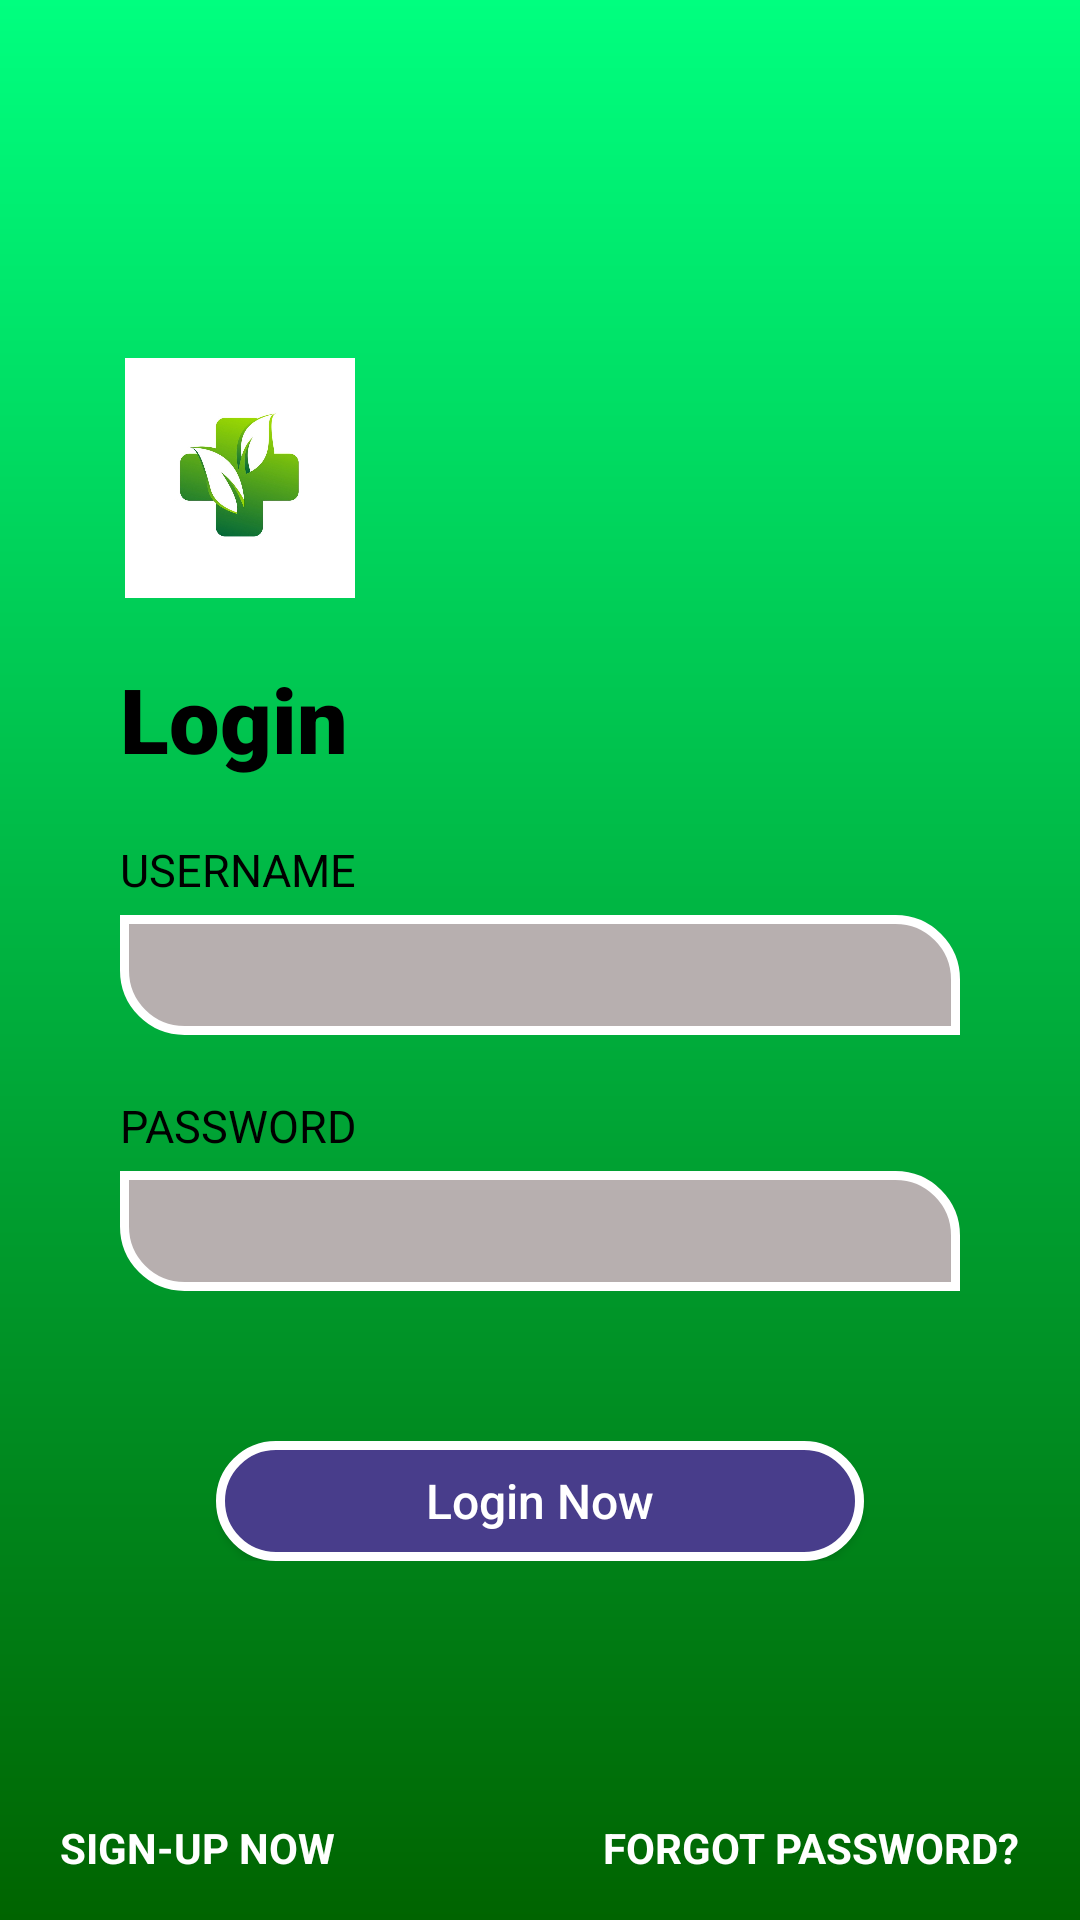

Produce the Android XML layout that renders to this screen, including the resource entries it uses.
<!-- AndroidManifest.xml: activity theme AppTheme -->
<!-- res/layout/activity_login.xml -->
<?xml version="1.0" encoding="utf-8"?>
<RelativeLayout xmlns:android="http://schemas.android.com/apk/res/android"
    xmlns:app="http://schemas.android.com/apk/res-auto"
    xmlns:tools="http://schemas.android.com/tools"
    android:layout_width="match_parent"
    android:layout_height="match_parent"
    android:animateLayoutChanges="true"
    tools:context="com.example.gradientloginsignup.LoginActivity"
    android:background="@drawable/gradient_1">

    <RelativeLayout
        android:layout_width="wrap_content"
        android:layout_height="wrap_content"
        android:layout_centerInParent="true"
        android:layout_marginLeft="40dp"
        android:layout_marginRight="40dp"
        >

        <ImageView
            android:id="@+id/imgView_logo"
            android:layout_width="80dp"
            android:layout_height="80dp"
            android:adjustViewBounds="true"
            android:scaleType="fitCenter"
            android:src="@drawable/mediplus"
            />

        <RelativeLayout
            android:id="@+id/loginrellay1"
            android:layout_width="wrap_content"
            android:layout_height="wrap_content"
            android:layout_below="@+id/imgView_logo"

            >

            <TextView
                android:id="@+id/tv_login"
                android:layout_width="wrap_content"
                android:layout_height="wrap_content"
                android:layout_marginTop="20dp"
                android:fontFamily="sans-serif-black"
                android:text="Login"
                android:textColor="@color/black"
                android:textSize="30sp"
                android:textStyle="bold" />

            <LinearLayout
                android:id="@+id/loginlinlay1"
                android:layout_width="match_parent"
                android:layout_height="wrap_content"
                android:layout_below="@+id/tv_login"
                android:layout_marginTop="20dp"
                android:orientation="vertical">

                <LinearLayout
                    android:layout_width="match_parent"
                    android:layout_height="wrap_content"
                    android:orientation="vertical">

                    <TextView
                        android:layout_width="wrap_content"
                        android:layout_height="wrap_content"
                        android:fontFamily="sans-serif-bold"
                        android:text="Username"
                        android:textAllCaps="true"
                        android:textColor="@color/black"
                        android:textSize="15sp" />

                    <EditText
                        android:layout_width="match_parent"
                        android:layout_height="40dp"
                        android:layout_marginTop="5dp"
                        android:background="@drawable/et_bg"
                        android:fontFamily="sans-serif-light"
                        android:paddingLeft="15dp"
                        android:paddingRight="15dp"
                        android:textColor="@color/black"
                        android:textSize="15sp"
                        android:textStyle="bold"

                        />

                </LinearLayout>

                <LinearLayout
                    android:layout_width="match_parent"
                    android:layout_height="wrap_content"
                    android:layout_marginTop="20dp"
                    android:orientation="vertical">

                    <TextView
                        android:layout_width="wrap_content"
                        android:layout_height="wrap_content"
                        android:fontFamily="sans-serif-bold"
                        android:text="Password"
                        android:textAllCaps="true"
                        android:textColor="@color/black"
                        android:textSize="15sp" />

                    <EditText
                        android:layout_width="match_parent"
                        android:layout_height="40dp"
                        android:layout_marginTop="5dp"
                        android:background="@drawable/et_bg"
                        android:fontFamily="sans-serif-light"
                        android:paddingLeft="15dp"
                        android:paddingRight="15dp"
                        android:textColor="@color/black"
                        android:textSize="15sp"
                        android:textStyle="bold"/>

                </LinearLayout>

            </LinearLayout>

            <Button
                android:id="@+id/loginbtn"
                android:layout_width="wrap_content"
                android:layout_height="40dp"
                android:layout_below="@+id/loginlinlay1"
                android:layout_centerHorizontal="true"
                android:layout_marginTop="50dp"
                android:background="@drawable/btn_bg"
                android:fontFamily="sans-serif-medium"
                android:paddingLeft="70dp"
                android:paddingRight="70dp"
                android:text="Login Now"
                android:textAllCaps="false"
                android:textColor="@color/white"
                android:textSize="16sp" />

        </RelativeLayout>

    </RelativeLayout>

    <RelativeLayout
        android:id="@+id/loginrellay2"
        android:layout_width="match_parent"
        android:layout_height="wrap_content"
        android:layout_alignParentBottom="true"
        android:layout_marginLeft="20dp"
        android:layout_marginRight="20dp"

        >

        <Button
            android:id="@+id/signupnowbtn"
            android:layout_width="wrap_content"
            android:layout_height="wrap_content"
            android:background="@color/transparent"
            android:fontFamily="sans-serif"
            android:text="Sign-up Now"
            android:textAllCaps="true"
            android:textColor="@color/white"
            android:textStyle="bold"/>

        <Button
            android:id="@+id/frgtpassbtn"
            android:layout_width="wrap_content"
            android:layout_height="wrap_content"
            android:layout_alignParentRight="true"
            android:background="@color/transparent"
            android:fontFamily="sans-serif"
            android:text="Forgot Password?"
            android:textAllCaps="true"
            android:textColor="@color/white"
            android:textStyle="bold"/>

    </RelativeLayout>

</RelativeLayout>
<!-- resources referenced by this layout -->
<resources>
  <color name="black">#000000</color>
  <color name="transparent">#00000000</color>
  <color name="white">#FFFFFF</color>
  <!-- drawable btn_bg (drawable) -->
  <shape xmlns:android="http://schemas.android.com/apk/res/android"
      android:shape="rectangle">
  
      <corners
          android:bottomLeftRadius="20dp"
          android:bottomRightRadius="20dp"
          android:topLeftRadius="20dp"
          android:topRightRadius="20dp" />
  
      <stroke
          android:width="3dp"
          android:color="@color/white" />
      <solid android:color="#483D8B"
          />
  
  </shape>
  <!-- drawable et_bg (drawable) -->
  <shape xmlns:android="http://schemas.android.com/apk/res/android"
      android:shape="rectangle">
  
      <corners
          android:bottomLeftRadius="20dp"
          android:bottomRightRadius="0dp"
          android:topLeftRadius="0dp"
          android:topRightRadius="20dp" />
  
      <stroke
          android:width="3dp"
          android:color="@color/white" />
      <solid android:color="@color/grey"
          />
  
  </shape>
  <!-- drawable gradient_1 (drawable) -->
  <?xml version="1.0" encoding="utf-8"?>
  <shape android:shape="rectangle"
      xmlns:android="http://schemas.android.com/apk/res/android">
  
  <gradient
      android:endColor="#00FF7F"
      android:startColor="#006400"
      android:angle="90"/>
  
  
  </shape>
  <!-- drawable mediplus: jpg bitmap (drawable, 48889 bytes) -->
  <style name="AppTheme" parent="Theme.AppCompat.Light.NoActionBar">
          
          <item name="windowActionBar">false</item>
          <item name="windowNoTitle">true</item>
          <item name="colorPrimary">@color/colorPrimary</item>
          <item name="colorPrimaryDark">@color/colorPrimaryDark</item>
          <item name="colorAccent">@color/colorAccent</item>
      </style>
  <color name="grey">#B7AFAF</color>
  <color name="colorPrimary">#008577</color>
  <color name="colorPrimaryDark">#00574B</color>
  <color name="colorAccent">#D81B60</color>
</resources>
